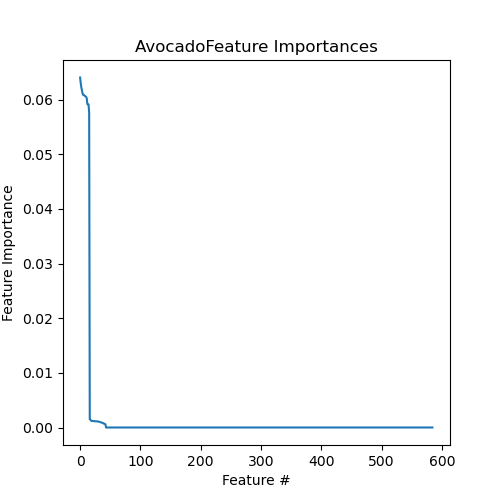

The table this chart was drawn from, first rows:
Feature, Importance
097.NoAvocado, 0.06405
123.NoAvocado, 0.06304
131.NoAvocado, 0.06226
048.NoAvocado, 0.06171
064.NoAvocado, 0.06115
175.NoAvocado, 0.06088
133.NoAvocado, 0.06086
166.NoAvocado, 0.06077
160.NoAvocado, 0.06067
167.NoAvocado, 0.06061
186.NoAvocado, 0.06049
114.NoAvocado, 0.06026
041.NoAvocado, 0.05919
152.NoAvocado, 0.05913
060.NoAvocado, 0.05912
132.NoAvocado, 0.05759
125.Avocado, 0.001509
161.Avocado, 0.001433
119.Avocado, 0.00128
149.Avocado, 0.001199
113.Avocado, 0.001196
138.Avocado, 0.001186
073.Avocado, 0.001184
056.Avocado, 0.001159
162.Avocado, 0.001151
170.Avocado, 0.001141
046.Avocado, 0.001129
117.Avocado, 0.001128
174.Avocado, 0.001116
134.Avocado, 0.001114
169.Avocado, 0.00107
047.Avocado, 0.001068
096.Avocado, 0.001034
129.Avocado, 0.00102
118.Avocado, 0.0009712
063.Avocado, 0.0009453
155.Avocado, 0.0008915
183.Avocado, 0.00085
099.Avocado, 0.0008129
071.Avocado, 0.0007143
102.Avocado, 0.0007045
094.Avocado, 0.0006457
050.Avocado, 0.0005875
MAR08764, 0.0
MAR05269, 0.0
MAR04087, 0.0
MAR04416, 0.0
MAR04415, 0.0
MAR04303, 0.0
MAR05268, 0.0
MAR03989, 0.0
MAR08581, 0.0
MAR08591, 0.0
MAR08592, 0.0
MAR08584, 0.0
MAR08589, 0.0
MAR08582, 0.0
MAR08587, 0.0
MAR08580, 0.0
MAR05267, 0.0
... 525 more rows
